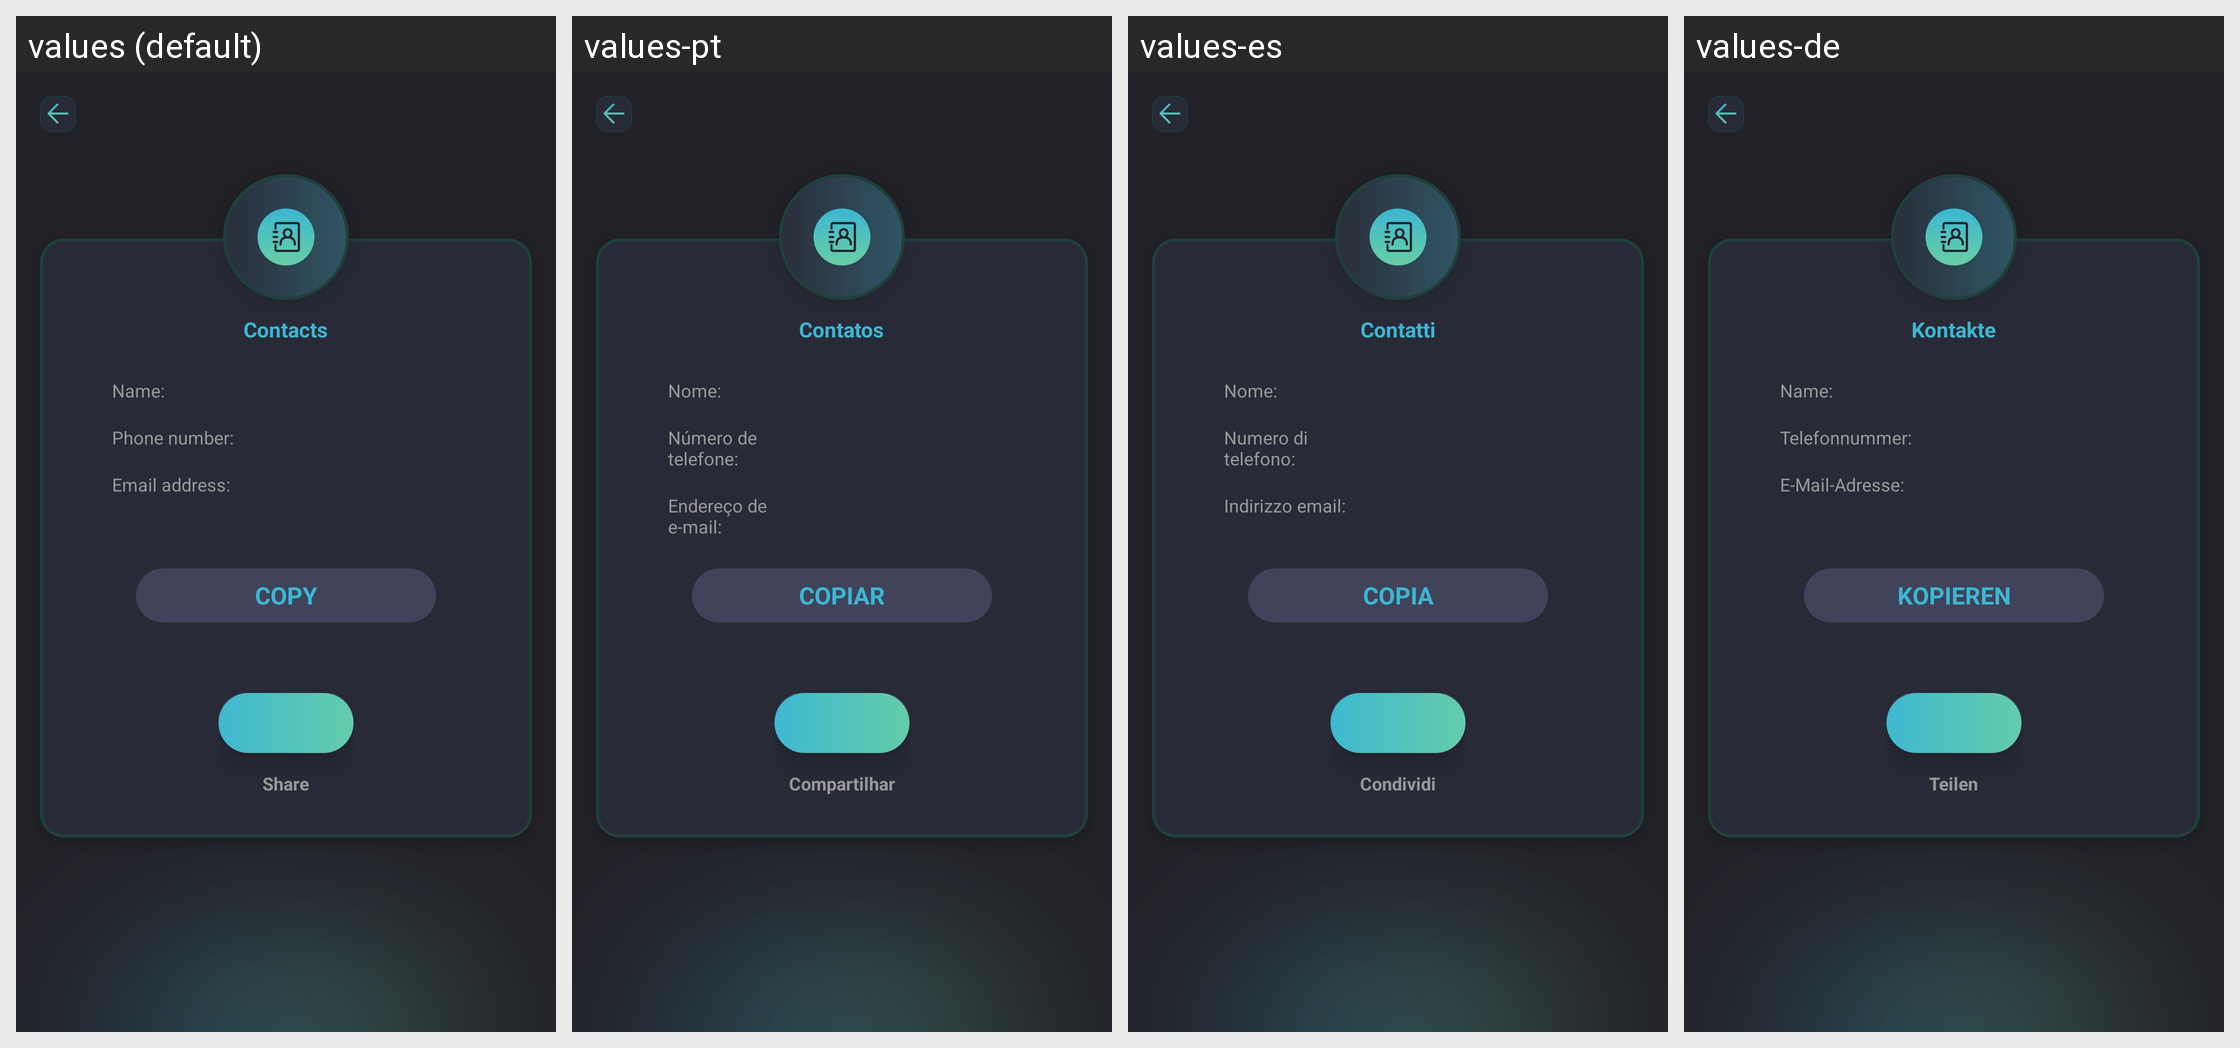

Here is an Android app screen in its default locale and in the app's own translations. Write out the translated-string differences for the strings that appear on this screen.
Android screen res/layout/activity_result_contacts.xml rendered under 4 locales, left to right: values (default), values-pt, values-es, values-de. Device: Nexus 5 (rendered at 1080×1920; each locale shown at half size, 540×960, under a caption strip naming it); theme Theme.SmartQREditor.
Other locales in the repository, not shown: values-fr, values-in, values-ja, values-ko, values-ms, values-th, values-zh-rTW.
Strings drawn on this screen, with the default value and each locale's value (text and hints the layout hard-codes, and strings that could not be matched under every locale, appear in the picture but are not listed):

Contacts
  values: Contacts
  values-pt: Contatos
  values-es: Contatti
  values-de: Kontakte

name
  values: Name:
  values-pt: Nome:
  values-es: Nome:
  values-de: Name:

phone_number
  values: Phone number:
  values-pt: Número de telefone:
  values-es: Numero di telefono:
  values-de: Telefonnummer:

email_address
  values: Email address:
  values-pt: Endereço de e-mail:
  values-es: Indirizzo email:
  values-de: E-Mail-Adresse:

copy
  values: COPY
  values-pt: COPIAR
  values-es: COPIA
  values-de: KOPIEREN

share
  values: Share
  values-pt: Compartilhar
  values-es: Condividi
  values-de: Teilen
